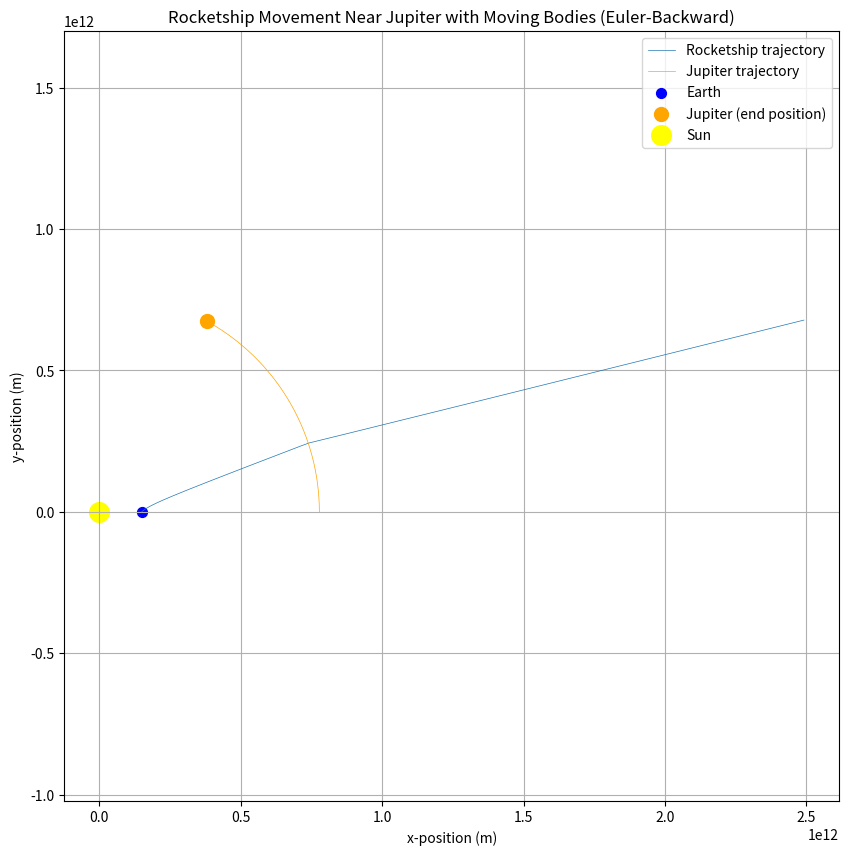

Source code (Python):
import numpy as np
import matplotlib.pyplot as plt

# Constants
G = 6.67430e-11  # Gravitational constant
MSun = 1.989e30  # Mass of the Sun
MJupiter = 1.898e27  # Mass of Jupiter
AU = 1.496e11  # 1 AU in meters

# Initial positions and velocities
x_sun, y_sun = 0, 0  # Sun's position
x_jupiter, y_jupiter = 5.2 * AU, 0  # Jupiter's position
vx_jupiter, vy_jupiter = 0, 13000  # Jupiter's velocity (about 13 km/s)
x_earth, y_earth = AU, 0  # Earth's position
vx_earth, vy_earth = 0, 29780  # Earth's velocity

# Rocketship's initial values
x0 = x_earth + 1e7  # Slightly outside Earth's position
y0 = 1e6  # Slightly above the x-axis
vx0 = 10000  # Initial velocity towards Jupiter (adjusted)
vy0 = 10000  # Initial velocity to simulate slingshot effect

# Time step and total time
dt = 60 * 60  # 1 hour in seconds
totalTime = 2 * 365.25 * 24 * 60 * 60  # 10 years in seconds

def acceleration(x, y, x_target, y_target, mass_target):
    r = np.sqrt((x - x_target)**2 + (y - y_target)**2)
    ax = -G * mass_target * (x - x_target) / r**3
    ay = -G * mass_target * (y - y_target) / r**3
    return ax, ay

# Euler-Backward method with moving bodies
def eulerBackwardMethod(x0, y0, vx0, vy0, dt, totalTime, MSun, MJupiter, x_jupiter, y_jupiter, vx_jupiter, vy_jupiter):
    nSteps = int(totalTime / dt)
    x = np.zeros(nSteps)
    y = np.zeros(nSteps)
    vx = np.zeros(nSteps)
    vy = np.zeros(nSteps)
    
    # Jupiter's position and velocity
    x_jup = x_jupiter
    y_jup = y_jupiter
    vx_jup = vx_jupiter
    vy_jup = vy_jupiter

    # Create arrays for Jupiter's positions
    x_jupiter_array = np.zeros(nSteps)
    y_jupiter_array = np.zeros(nSteps)

    # Initialization of positions and velocities
    x[0], y[0], vx[0], vy[0] = x0, y0, vx0, vy0
    x_jupiter_array[0], y_jupiter_array[0] = x_jup, y_jup

    # Simulate motion
    for i in range(1, nSteps):
        # Calculate acceleration based on Sun's position
        ax_sun, ay_sun = acceleration(x_jup, y_jup, x_sun, y_sun, MSun)

        # Update Jupiter's velocity and position
        vx_jup += ax_sun * dt
        vy_jup += ay_sun * dt
        x_jup += vx_jup * dt
        y_jup += vy_jup * dt

        # Save Jupiter's position in arrays
        x_jupiter_array[i] = x_jup
        y_jupiter_array[i] = y_jup

        # Calculate acceleration for the rocketship based on both the Sun and Jupiter
        ax_ship_sun, ay_ship_sun = acceleration(x[i-1], y[i-1], x_sun, y_sun, MSun)
        ax_ship_jup, ay_ship_jup = acceleration(x[i-1], y[i-1], x_jup, y_jup, MJupiter)

        # Total acceleration on the rocketship
        total_ax = - ax_ship_sun + ax_ship_jup
        total_ay = - ay_ship_sun + ay_ship_jup

        # Update velocities (implicit)
        vx[i] = vx[i-1] + total_ax * dt
        vy[i] = vy[i-1] + total_ay * dt

        # Update positions for the rocketship
        x[i] = x[i-1] + vx[i] * dt
        y[i] = y[i-1] + vy[i] * dt
    
    return x, y, x_jupiter_array, y_jupiter_array

# Simulate the motion
x_trajectory, y_trajectory, x_jupiter_trajectory, y_jupiter_trajectory = eulerBackwardMethod(
    x0, y0, vx0, vy0, dt, totalTime, MSun, MJupiter, x_jupiter, y_jupiter, vx_jupiter, vy_jupiter
)

# Plot the trajectories
plt.figure(figsize=(10, 10))
plt.plot(x_trajectory, y_trajectory, label='Rocketship trajectory', linewidth=0.5)
plt.plot(x_jupiter_trajectory, y_jupiter_trajectory, color='orange', label='Jupiter trajectory', linewidth=0.5)
plt.scatter(x_earth, y_earth, color='blue', s=50, label='Earth')
plt.scatter(x_jupiter_trajectory[-1], y_jupiter_trajectory[-1], color='orange', s=100, label='Jupiter (end position)')
plt.scatter(x_sun, y_sun, color='yellow', s=200, label='Sun')
plt.title("Rocketship Movement Near Jupiter with Moving Bodies (Euler-Backward)")
plt.xlabel("x-position (m)")
plt.ylabel("y-position (m)")
plt.axis('equal')
plt.legend()
plt.grid()
plt.show()
